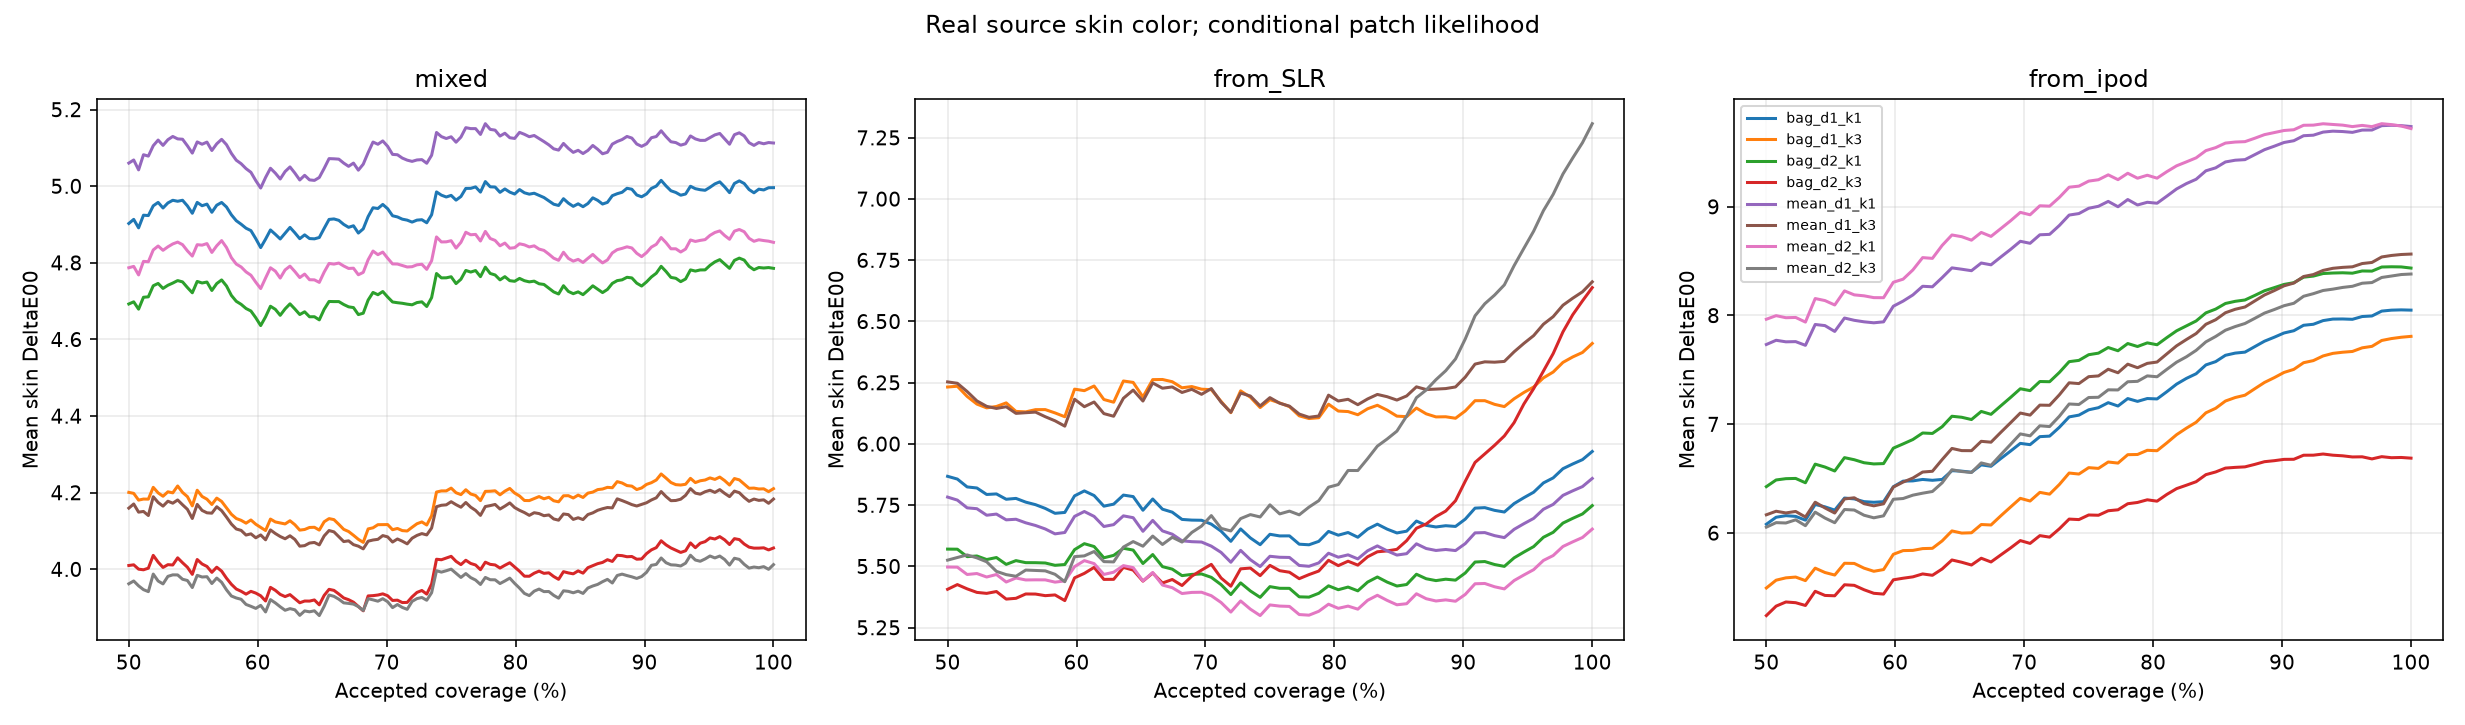

The table this chart was drawn from, first rows:
protocol, family, ranking, coverage, mean_delta_e00
mixed, bag_d1_k1, common, 0.003788, 8.066
mixed, bag_d1_k1, common, 0.007576, 6.342
mixed, bag_d1_k1, common, 0.01136, 5.291
mixed, bag_d1_k1, common, 0.01515, 4.546
mixed, bag_d1_k1, common, 0.01894, 4.951
mixed, bag_d1_k1, common, 0.02273, 5.226
mixed, bag_d1_k1, common, 0.02652, 5.002
mixed, bag_d1_k1, common, 0.0303, 4.972
mixed, bag_d1_k1, common, 0.03409, 4.889
mixed, bag_d1_k1, common, 0.03788, 4.951
mixed, bag_d1_k1, common, 0.04167, 5.26
mixed, bag_d1_k1, common, 0.04545, 5.133
mixed, bag_d1_k1, common, 0.04924, 4.887
mixed, bag_d1_k1, common, 0.05303, 4.782
mixed, bag_d1_k1, common, 0.05682, 4.622
mixed, bag_d1_k1, common, 0.06061, 4.529
mixed, bag_d1_k1, common, 0.06439, 4.673
mixed, bag_d1_k1, common, 0.06818, 4.58
mixed, bag_d1_k1, common, 0.07197, 4.548
mixed, bag_d1_k1, common, 0.07576, 4.637
mixed, bag_d1_k1, common, 0.07955, 4.54
mixed, bag_d1_k1, common, 0.08333, 4.843
mixed, bag_d1_k1, common, 0.08712, 4.784
mixed, bag_d1_k1, common, 0.09091, 4.94
mixed, bag_d1_k1, common, 0.0947, 4.931
mixed, bag_d1_k1, common, 0.09848, 5.123
mixed, bag_d1_k1, common, 0.1023, 5.191
mixed, bag_d1_k1, common, 0.1061, 5.083
mixed, bag_d1_k1, common, 0.1098, 5.05
mixed, bag_d1_k1, common, 0.1136, 5.262
mixed, bag_d1_k1, common, 0.1174, 5.243
mixed, bag_d1_k1, common, 0.1212, 5.225
mixed, bag_d1_k1, common, 0.125, 5.296
mixed, bag_d1_k1, common, 0.1288, 5.505
mixed, bag_d1_k1, common, 0.1326, 5.52
mixed, bag_d1_k1, common, 0.1364, 5.459
mixed, bag_d1_k1, common, 0.1402, 5.437
mixed, bag_d1_k1, common, 0.1439, 5.446
mixed, bag_d1_k1, common, 0.1477, 5.389
mixed, bag_d1_k1, common, 0.1515, 5.285
mixed, bag_d1_k1, common, 0.1553, 5.194
mixed, bag_d1_k1, common, 0.1591, 5.337
mixed, bag_d1_k1, common, 0.1629, 5.29
mixed, bag_d1_k1, common, 0.1667, 5.232
mixed, bag_d1_k1, common, 0.1705, 5.188
mixed, bag_d1_k1, common, 0.1742, 5.156
mixed, bag_d1_k1, common, 0.178, 5.195
mixed, bag_d1_k1, common, 0.1818, 5.113
mixed, bag_d1_k1, common, 0.1856, 5.125
mixed, bag_d1_k1, common, 0.1894, 5.048
mixed, bag_d1_k1, common, 0.1932, 5.029
mixed, bag_d1_k1, common, 0.197, 4.987
mixed, bag_d1_k1, common, 0.2008, 4.991
mixed, bag_d1_k1, common, 0.2045, 4.955
mixed, bag_d1_k1, common, 0.2083, 5.075
mixed, bag_d1_k1, common, 0.2121, 5.036
mixed, bag_d1_k1, common, 0.2159, 5.013
mixed, bag_d1_k1, common, 0.2197, 4.968
mixed, bag_d1_k1, common, 0.2235, 4.908
mixed, bag_d1_k1, common, 0.2273, 4.903
... 8,388 more rows
